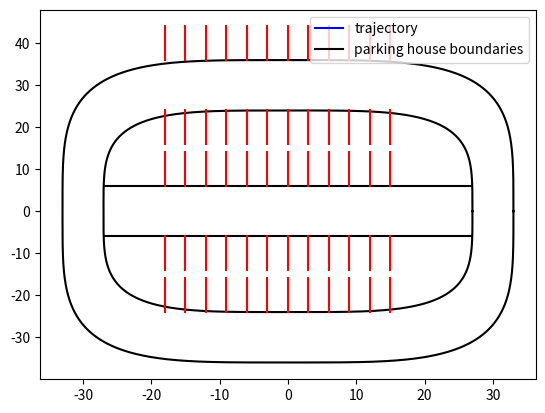

The script that saved this image:
"""
Graphen Aufbauen mit Einträgen:

Struktur:
('235', {'x': '1', 'y': '1','z' 'Typ': 'parking_space'})

Typen: 
parking_space
object
way

Aufbau:
Grobe Darstellung des Parkplatzes
"""

"""
[redacted]
- Fahrbahnmarkierungen zwischen dem Weg entfernen
- evtl als Punkte statt linien

"""
import pandas as pd
import numpy as np
import matplotlib.pyplot as plt

def generate_trajectory(height, length):
    """
    function generate_trajectory takes 2 input parameters height and length, 
    which describe the possible geometry of the trajectory, and creates a sample
    trajectories trajectory_coordinates_circle and trajectory_coordinates_middle_sec 
    which could result from driving in a parking house
    """    
    n = 4
    
    #resolution
    num_points = 1000
    
    # create the array of angles
    theta = np.linspace(0, 2*np.pi, num_points)
    
    # create the x and y coordinates of the trajectory using the parametric equation
    x = (np.sign(np.cos(theta)) * np.abs(np.cos(theta)) ** (2 / n) * height).tolist()
    y = (np.sign(np.sin(theta)) * np.abs(np.sin(theta)) ** (2 / n) * length).tolist()
    
    # create the x and y coordinates of the trajectory in the middle section of a parking house
    x_middle_section = np.linspace(-length, length, num=num_points)
    y_middle_section = np.zeros(num_points)
    trajectory_coordinates_circle = []
    trajectory_coordinates_middle_sec = []
    
    # create lists of possible trajectories
    for i in range(0, num_points):
        trajectory_coordinates_circle.append(('id_number', {'x' : x[i], 'y' : y[i], 'z' : 0, 'Type' : 'way'}))
        trajectory_coordinates_middle_sec.append(('id_number', {'x' : x_middle_section[i], 'y' : y_middle_section[i], 'z' : 0, 'Type' : 'way'}))
    return trajectory_coordinates_circle, trajectory_coordinates_middle_sec


def generate_parking_house(height, length):
    """
    function generate_parking_house takes 2 input parameters height and length,
    which describe the geometry of a parking house, and creates list of tuples coordinates_list
    with coordinates of the parking house for further graphic representation
    """
    n = 4

    # define the number of points used to create the squircle
    num_points = 1000
    
    # create the array of angles
    theta = np.linspace(0, 2*np.pi, num_points)
    # coordianates of the inner boundaries of the parking house excluding middle section
    x_in = np.sign(np.cos(theta)) * np.abs(np.cos(theta)) ** (2 / n) * (length - 3)
    y_in = np.sign(np.sin(theta)) * np.abs(np.sin(theta)) ** (2 / n) * (height - 6)
    
    # coordianates of the outer boundaries of the parking house excluding middle section
    x_out = np.sign(np.cos(theta)) * np.abs(np.cos(theta)) ** (2 / n) * (length + 3)
    y_out = np.sign(np.sin(theta)) * np.abs(np.sin(theta)) ** (2 / n) * (height + 6)
    
    
    # coordianates of the middle section boundaries of the parking house
    x_middle = np.linspace(-27, 27, num=1000)
    y_middle_top = np.linspace(6, 6, num=1000)
    y_middle_down = np.linspace(-6, -6, num=1000)
    
    # complete list of all coordinates relevant for the parking house
    coordinates_list = [(x_in, y_in), (x_out, y_out), (x_middle, y_middle_top), (x_middle, y_middle_down)]
    
    return coordinates_list
    
    
    
    
    
    
def generate_parking_spaces(height, length):
    """
    function generate_parking_house takes 2 input parameters height and length,
    which describe the geometry of a parking house, and returns an array of x coordinates
    parking_spaces_x for all boundaries of possible parking space
    """
    parking_spaces_x = np.arange(-length, length, 3).tolist()[4:-4]
    
    return parking_spaces_x

def generate_graph(height, length):
    """
    function generate_graph takes 2 input parameters height and length,
    which describe the geometry of a parking house, and plots a graph of a parking house
    """
    
    #trajectory_circle, trajectory_middle_section = generate_trajectory(height, length)
    
    coordinates_traj_circle_x = []
    coordinates_traj_circle_y = []
    coordinates_traj_middle_sec_x = []
    coordinates_traj_middle_sec_y = []

    #for item in trajectory_circle:
    #    x = item[1]['x']
    #    y = item[1]['y']
    #    coordinates_traj_circle_x.append(x)
    #    coordinates_traj_circle_y.append(y)
        
    #for item in trajectory_middle_section:
    #    x = item[1]['x']
    #    y = item[1]['y']
    #    coordinates_traj_middle_sec_x.append(x)
    #    coordinates_traj_middle_sec_y.append(y) 


    coordinates_parking_house = generate_parking_house(height, length)
    coordinates_parking_spaces = generate_parking_spaces(height, length)
    
    fig, ax = plt.subplots()
    
    # plot the points and connect them with lines
    plt.plot(coordinates_traj_circle_x, coordinates_traj_circle_y,'-b', label='trajectory')
    plt.plot(coordinates_traj_middle_sec_x, coordinates_traj_middle_sec_y, '-b')
    plt.plot(coordinates_parking_house[0][0], coordinates_parking_house[0][1], '#000000', label='parking house boundaries')
    plt.plot(coordinates_parking_house[1][0], coordinates_parking_house[1][1], '#000000')
    plt.plot(coordinates_parking_house[2][0], coordinates_parking_house[2][1], '#000000')
    plt.plot(coordinates_parking_house[3][0], coordinates_parking_house[3][1], '#000000')
    
    for x_var in coordinates_parking_spaces:
        ax.plot([x_var, x_var], [coordinates_parking_house[1][1].max(), coordinates_parking_house[1][1].max() + 8], '-r')
        ax.plot([x_var, x_var], [coordinates_parking_house[0][1].max(), coordinates_parking_house[0][1].max() - 8], '-r')
        ax.plot([x_var, x_var], [coordinates_parking_house[2][1].max(), coordinates_parking_house[2][1].max() + 8], '-r')
        ax.plot([x_var, x_var], [coordinates_parking_house[3][1].max(), coordinates_parking_house[3][1].max() - 8], '-r')
        ax.plot([x_var, x_var], [coordinates_parking_house[0][1].min(), coordinates_parking_house[0][1].min() + 8], '-r')
    plt.legend(loc='best')

generate_graph(30, 30)
plt.show()


    